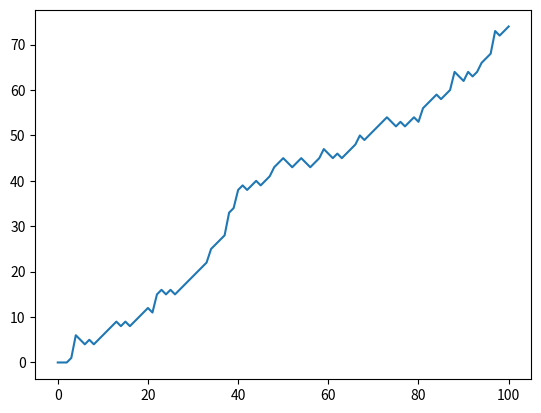

Write the Python code that produced this figure.
import numpy as np
import matplotlib.pyplot as plt

np.random.seed(123)
outcomes = []
for x in range(10):
    coin = np.random.randint(0, 2)
    if coin == 0:
        outcomes.append('heads')
    else:
        outcomes.append('tails')
print(outcomes)
print()

tails = [0]
for x in range(10):
    coin = np.random.randint(0, 2)
    tails.append(tails[x] + coin)
print(tails)

random_walk = [0]

# Complete the
for x in range(100):
    # Set step: last element in random_walk
    step = random_walk[-1]

    # Roll the dice
    dice = np.random.randint(1, 7)

    # Determine next step
    if dice <= 2:
        step = max(0, step - 1)
    elif dice <= 5:
        step = step + 1
    else:
        step = step + np.random.randint(1, 7)

    # append next_step to random_walk
    random_walk.append(step)

# Print random_walk
print(random_walk)

# Plot random_walk
plt.plot(random_walk)

# Show the plot
plt.show()
